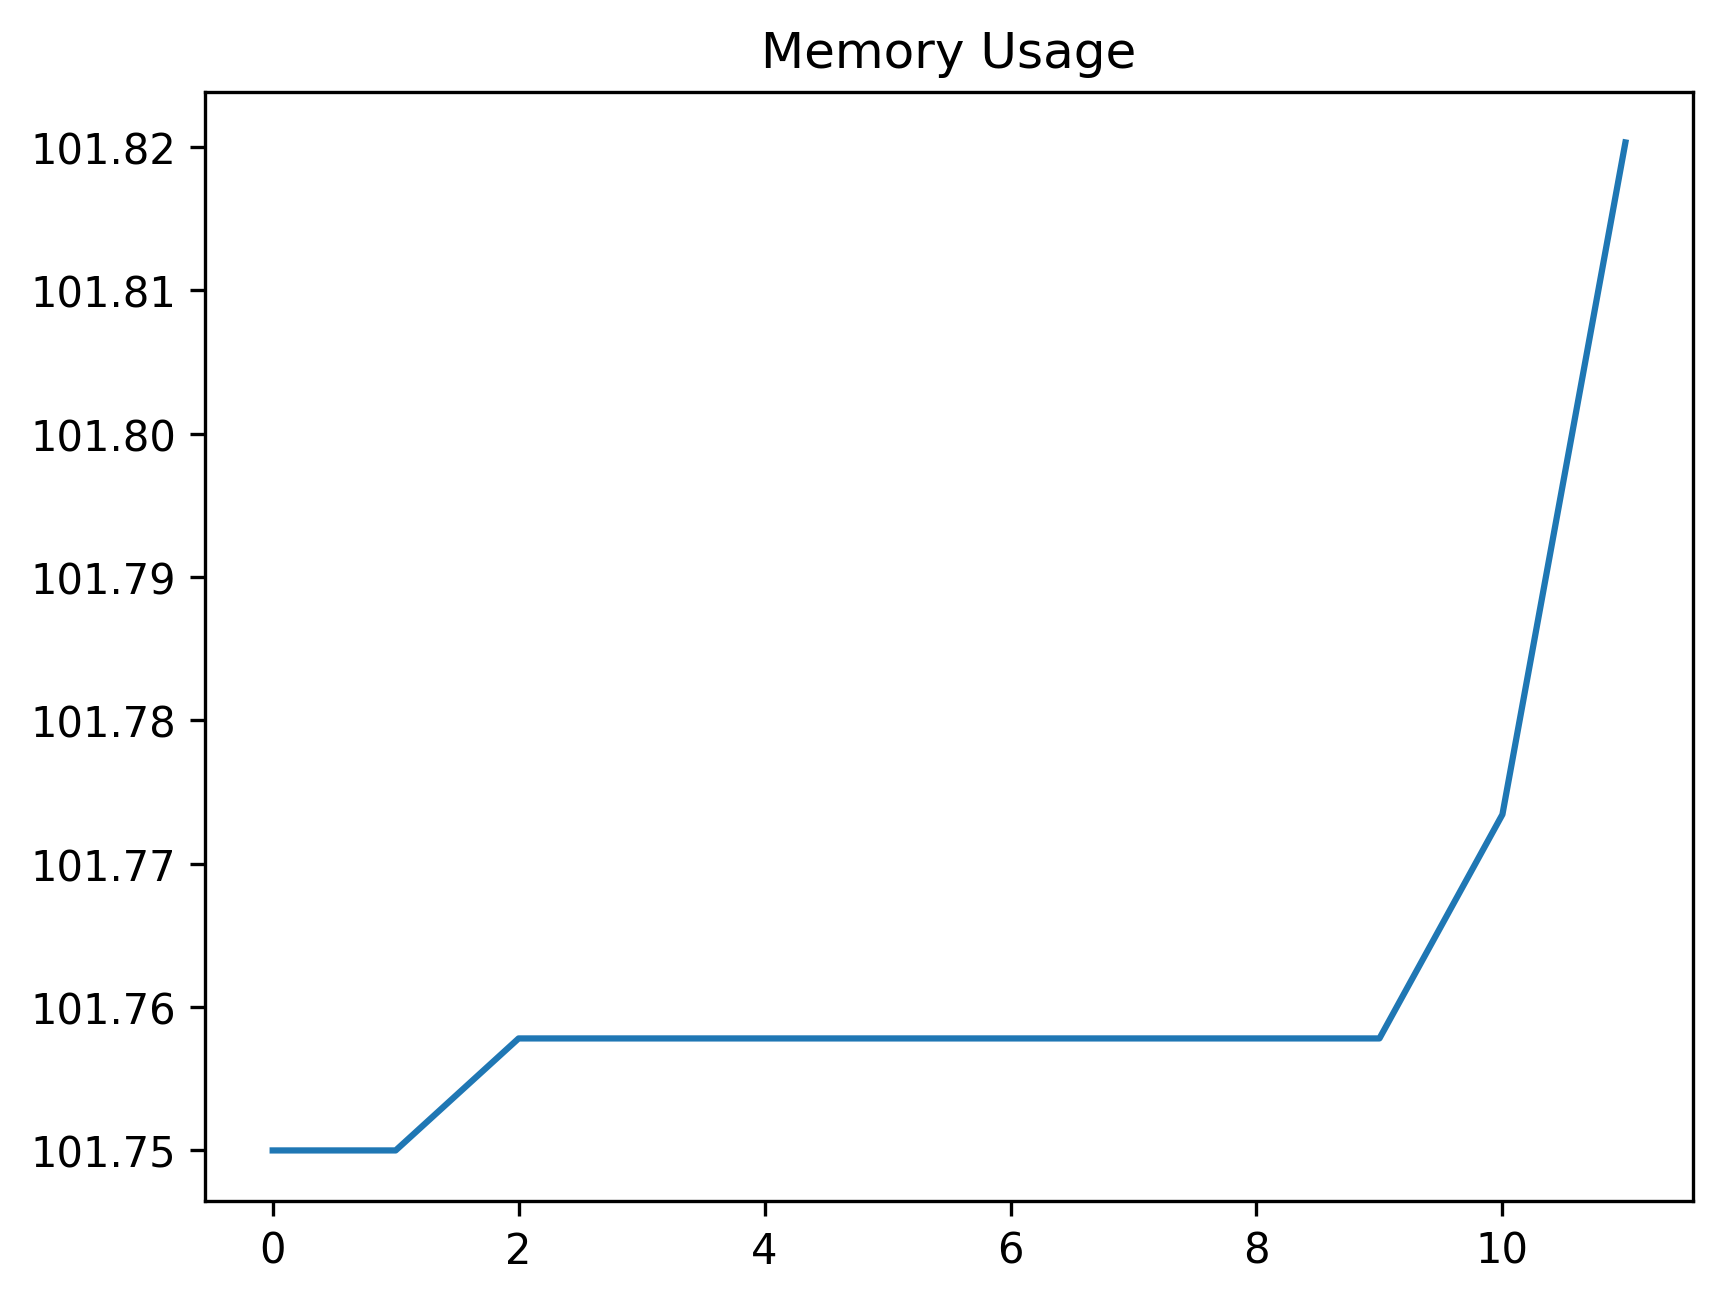

The file beside this chart, header and first rows:
date_time, name, memory
2024-01-26 12:14:35.038492, start, 101.8
2024-01-26 12:14:35.635100, wait_for_dashboard_grid_to_be_ready, 101.8
2024-01-26 12:14:35.993515, open_context_menu, 101.8
2024-01-26 12:14:36.048039, wait_for_context_menu, 101.8
2024-01-26 12:14:36.167820, select_open_in_new_tab, 101.8
2024-01-26 12:14:36.180889, wait_tab_to_open, 101.8
2024-01-26 12:14:36.200172, swap_to_new_tab, 101.8
2024-01-26 12:14:41.831958, wait_for_main_view, 101.8
2024-01-26 12:14:43.022085, wait_for_new_tab_dashboard_grid_to_be_re…, 101.8
2024-01-26 12:14:43.062686, wait_for_update_screen_to_open, 101.8
2024-01-26 12:14:47.142128, close_window, 101.8
2024-01-26 12:14:55.625127, start, 101.8
